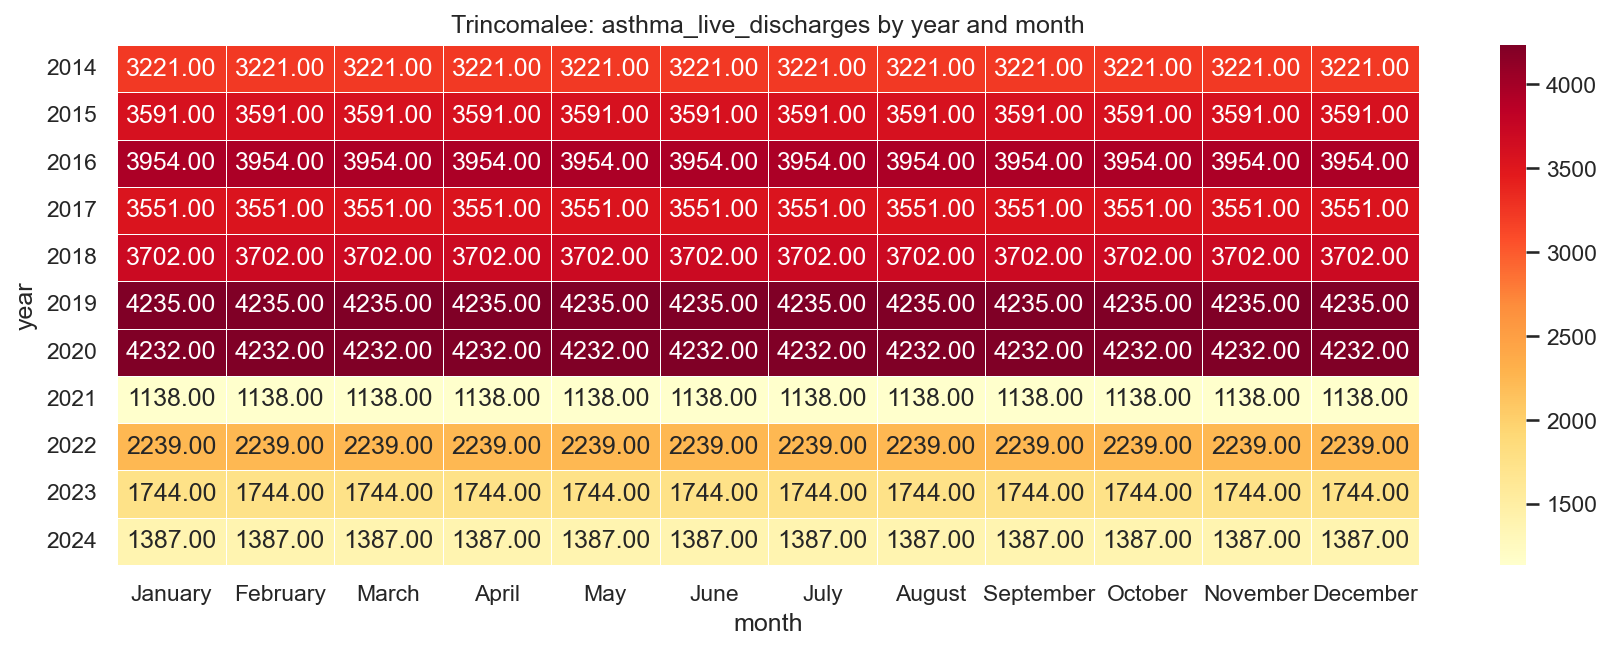

The file beside this chart, header and first rows:
year, January, February, March, April, May, June, July, August, September, October, November, December
2014, 3221, 3221, 3221, 3221, 3221, 3221, 3221, 3221, 3221, 3221, 3221, 3221
2015, 3591, 3591, 3591, 3591, 3591, 3591, 3591, 3591, 3591, 3591, 3591, 3591
2016, 3954, 3954, 3954, 3954, 3954, 3954, 3954, 3954, 3954, 3954, 3954, 3954
2017, 3551, 3551, 3551, 3551, 3551, 3551, 3551, 3551, 3551, 3551, 3551, 3551
2018, 3702, 3702, 3702, 3702, 3702, 3702, 3702, 3702, 3702, 3702, 3702, 3702
2019, 4235, 4235, 4235, 4235, 4235, 4235, 4235, 4235, 4235, 4235, 4235, 4235
2020, 4232, 4232, 4232, 4232, 4232, 4232, 4232, 4232, 4232, 4232, 4232, 4232
2021, 1138, 1138, 1138, 1138, 1138, 1138, 1138, 1138, 1138, 1138, 1138, 1138
2022, 2239, 2239, 2239, 2239, 2239, 2239, 2239, 2239, 2239, 2239, 2239, 2239
2023, 1744, 1744, 1744, 1744, 1744, 1744, 1744, 1744, 1744, 1744, 1744, 1744
2024, 1387, 1387, 1387, 1387, 1387, 1387, 1387, 1387, 1387, 1387, 1387, 1387
